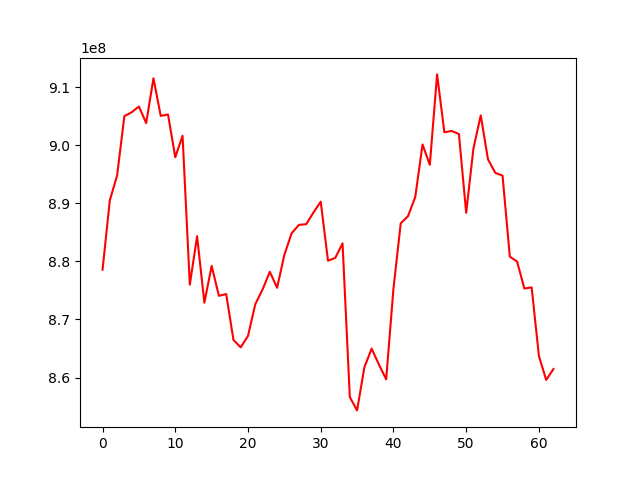

Data behind this chart, as committed beside it:
, 0
0, 878580481
1, 890541318
2, 894792172
3, 905027606
4, 905702531
5, 906694576
6, 903840340
7, 911562144
8, 905078338
9, 905321967
10, 897946658
11, 901661757
12, 876005163
13, 884346970
14, 872890975
15, 879234871
16, 874080044
17, 874381677
18, 866486886
19, 865200422
20, 867166688
21, 872622269
22, 875165844
23, 878224083
24, 875463163
25, 881140412
26, 884854593
27, 886295182
28, 886421259
29, 888425814
30, 890300571
31, 880122740
32, 880616482
33, 883112264
34, 856628383
35, 854338815
36, 861758356
37, 864977507
38, 862245069
39, 859685162
40, 875332006
41, 886566048
42, 887794206
43, 891116954
44, 900152468
45, 896647155
46, 912226110
47, 902257839
48, 902485630
49, 901961686
50, 888375647
51, 899476087
52, 905164046
53, 897577762
54, 895265714
55, 894781944
56, 880822822
57, 879991381
58, 875332836
59, 875535221
... 3 more rows
